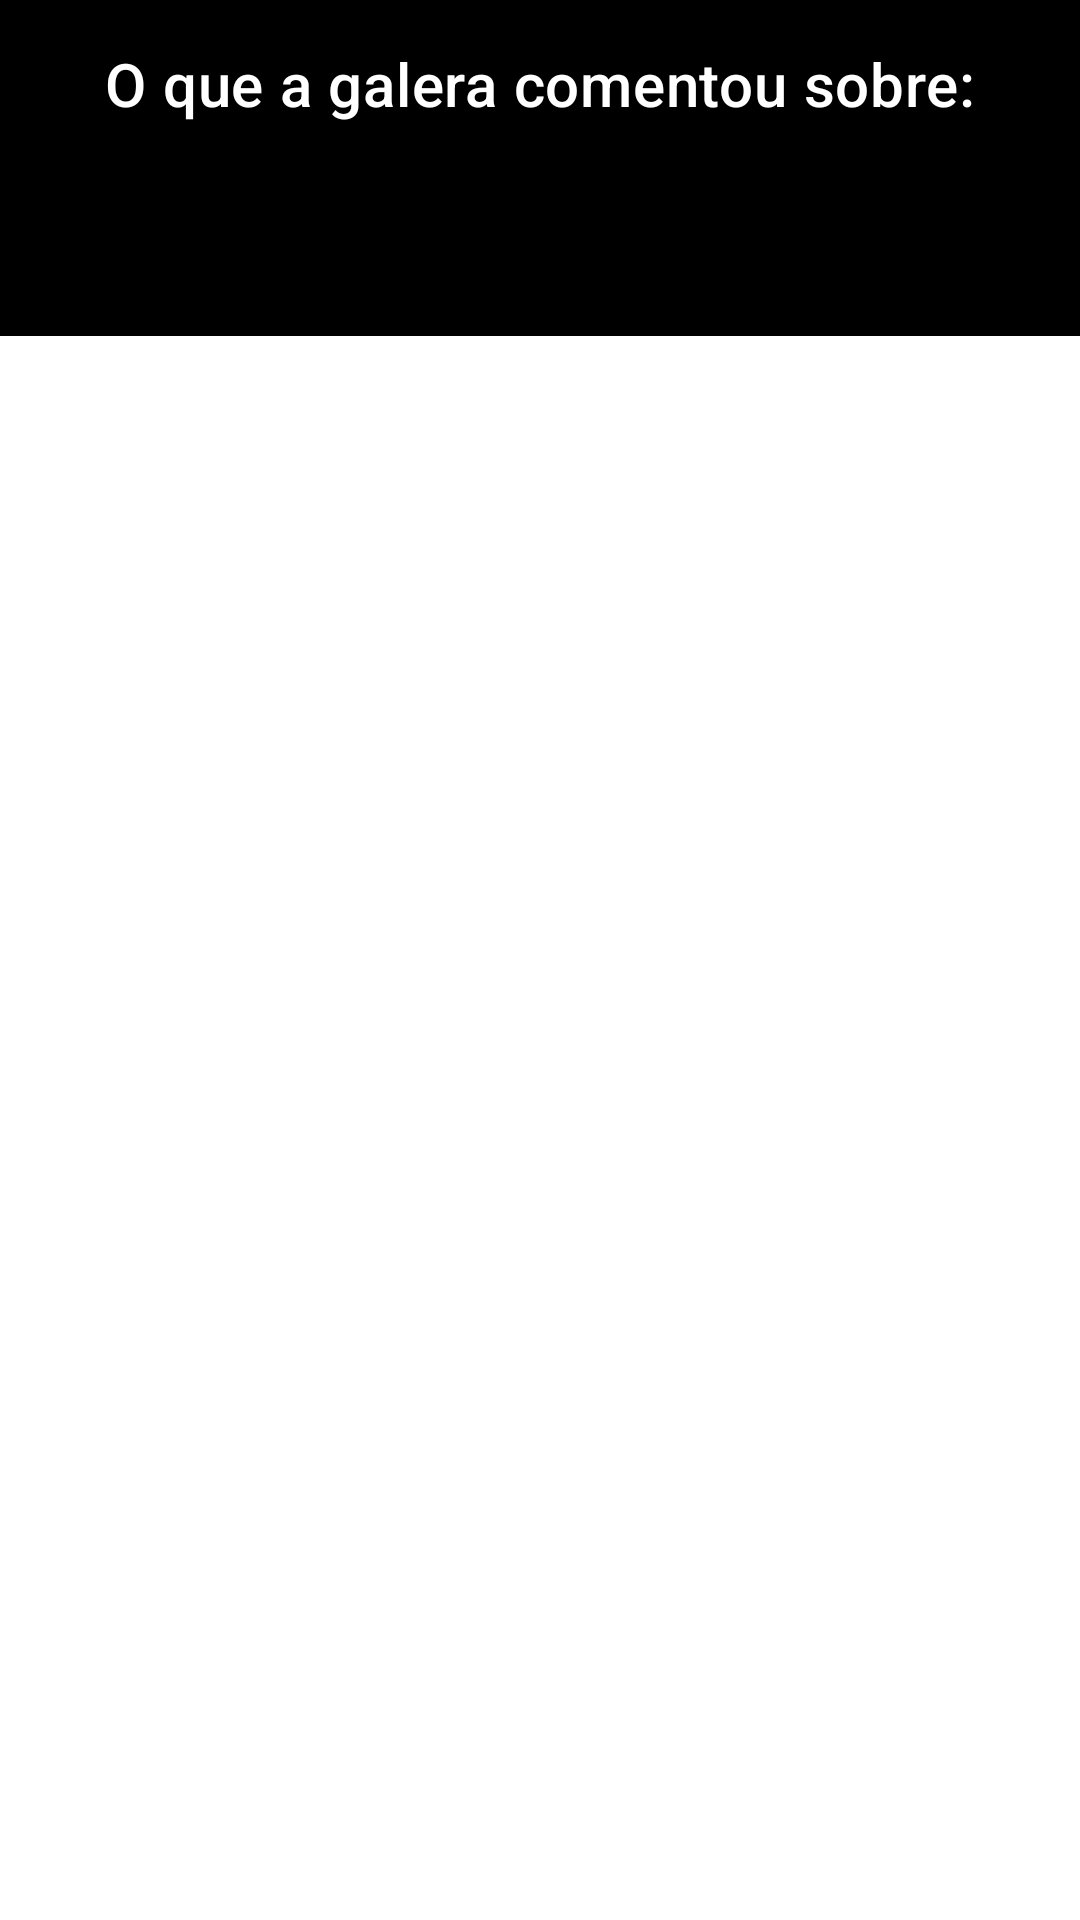

Reconstruct the res/layout file that produces this screen, plus the resources it refers to.
<!-- AndroidManifest.xml: activity theme Theme.RogaLabsAPI.NoActionBar -->
<!-- res/layout/activity_comentario.xml -->
<?xml version="1.0" encoding="utf-8"?>
<ScrollView xmlns:android="http://schemas.android.com/apk/res/android"
    xmlns:app="http://schemas.android.com/apk/res-auto"
    xmlns:tools="http://schemas.android.com/tools"
    android:layout_width="match_parent"
    android:layout_height="match_parent"
    tools:context=".Activity.ComentarioActivity">

    <androidx.constraintlayout.widget.ConstraintLayout
        android:layout_width="match_parent"
        android:layout_height="wrap_content">

        <com.google.android.material.appbar.AppBarLayout
            android:id="@+id/appBar2"
            android:layout_width="match_parent"
            android:layout_height="wrap_content"
            app:layout_constraintBottom_toTopOf="@+id/comentarioRecyclerView">

            <com.google.android.material.appbar.MaterialToolbar
                android:id="@+id/topAppBar"
                style="@style/Widget.MaterialComponents.Toolbar.Primary"
                android:layout_width="match_parent"
                android:layout_height="match_parent"
                android:backgroundTint="@color/black"
                app:titleCentered="true"
                app:title="@string/textComentario" />

            <com.google.android.material.appbar.MaterialToolbar
                android:id="@+id/topAppBar2"
                style="@style/Widget.MaterialComponents.Toolbar.Primary"
                android:layout_width="match_parent"
                android:layout_height="match_parent"
                android:backgroundTint="@color/black"
                app:titleCentered="true"
                tools:title="O que a galera comentou sobre:teste" />

        </com.google.android.material.appbar.AppBarLayout>


        <androidx.recyclerview.widget.RecyclerView
            android:id="@+id/comentarioRecyclerView"
            android:layout_width="match_parent"
            android:layout_height="wrap_content"
            app:layout_constraintTop_toBottomOf="@+id/appBar2"
            tools:itemCount="10"
            tools:listitem="@layout/comentario" />
    </androidx.constraintlayout.widget.ConstraintLayout>
</ScrollView>
<!-- res/layout/comentario.xml (included above) -->
<?xml version="1.0" encoding="utf-8"?>
<com.google.android.material.card.MaterialCardView xmlns:android="http://schemas.android.com/apk/res/android"
    xmlns:app="http://schemas.android.com/apk/res-auto"
    xmlns:tools="http://schemas.android.com/tools"
    android:layout_width="match_parent"
    android:layout_height="wrap_content"
    android:layout_margin="8dp"
    android:id="@+id/comentarioContainer"
    android:background="?selectableItemBackground">

    <androidx.constraintlayout.widget.ConstraintLayout
        android:layout_width="match_parent"
        android:layout_height="match_parent">

        <ImageView
            android:id="@+id/fotoPerfil"
            android:layout_width="100dp"
            android:layout_height="100dp"
            app:layout_constraintStart_toStartOf="parent"
            app:layout_constraintTop_toTopOf="parent"
            app:layout_constraintBottom_toBottomOf="parent"
            android:layout_margin="@dimen/marginImagemPost"
            android:adjustViewBounds="true"
            />

        <TextView
            android:id="@+id/nameAPI"
            android:layout_width="0dp"
            android:layout_height="wrap_content"
            android:layout_marginStart="@dimen/marginStartTitle"
            android:layout_marginTop="@dimen/marginTopTitle"
            android:layout_marginEnd="@dimen/marginEndTitle"
            android:textSize="@dimen/nameComent"
            android:textStyle="bold"
            app:layout_constraintBottom_toTopOf="@+id/emailAPI"
            app:layout_constraintEnd_toEndOf="parent"
            app:layout_constraintStart_toEndOf="@+id/fotoPerfil"
            app:layout_constraintTop_toTopOf="parent"
            tools:text="Nome do Autor" />

        <TextView
            android:id="@+id/emailAPI"
            android:layout_width="0dp"
            android:layout_height="wrap_content"
            android:layout_marginBottom="@dimen/marginBottomBody"
            app:layout_constraintBottom_toBottomOf="parent"
            app:layout_constraintEnd_toEndOf="@+id/nameAPI"
            app:layout_constraintStart_toStartOf="@+id/nameAPI"
            app:layout_constraintTop_toBottomOf="@+id/nameAPI"
            app:layout_constraintVertical_bias="1.0"
            tools:text="Email do Autor" />

        <TextView
            android:id="@+id/descricaoAPI"
            android:layout_width="0dp"
            android:layout_height="wrap_content"
            app:layout_constraintTop_toBottomOf="@+id/fotoPerfil"
            app:layout_constraintStart_toStartOf="@+id/fotoPerfil"
            app:layout_constraintEnd_toEndOf="@+id/emailAPI"
            android:layout_marginTop="@dimen/marginTopTitle"
            tools:text="Descrição do Autor" />

    </androidx.constraintlayout.widget.ConstraintLayout>

</com.google.android.material.card.MaterialCardView>
<!-- resources referenced by this layout -->
<resources>
  <dimen name="marginBottomBody">16dp</dimen>
  <dimen name="marginEndTitle">16dp</dimen>
  <dimen name="marginImagemPost">8dp</dimen>
  <dimen name="marginStartTitle">16dp</dimen>
  <dimen name="marginTopTitle">8dp</dimen>
  <dimen name="nameComent">18sp</dimen>
  <string name="textComentario">O que a galera comentou sobre:</string>
  <style name="Theme.RogaLabsAPI.NoActionBar">
          <item name="windowActionBar">false</item>
          <item name="windowNoTitle">true</item>
      </style>
  <!-- not gathered from this repository: default colours our renderer supplied (Android Studio template values) -->
  <color name="black">#FF000000</color>
</resources>
